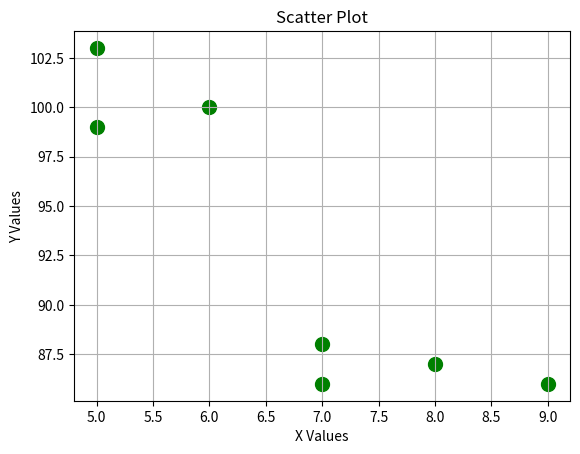

Recreate this plot in Python.
import matplotlib.pyplot as plt

print("S115 BIJAL TRIPATHI")

x = [5, 7, 8, 7, 6, 9, 5]
y = [99, 86, 87, 88, 100, 86, 103]

plt.scatter(x, y, color="green", s=100)

plt.title("Scatter Plot")
plt.xlabel("X Values")
plt.ylabel("Y Values")

plt.grid(True)
plt.show()
